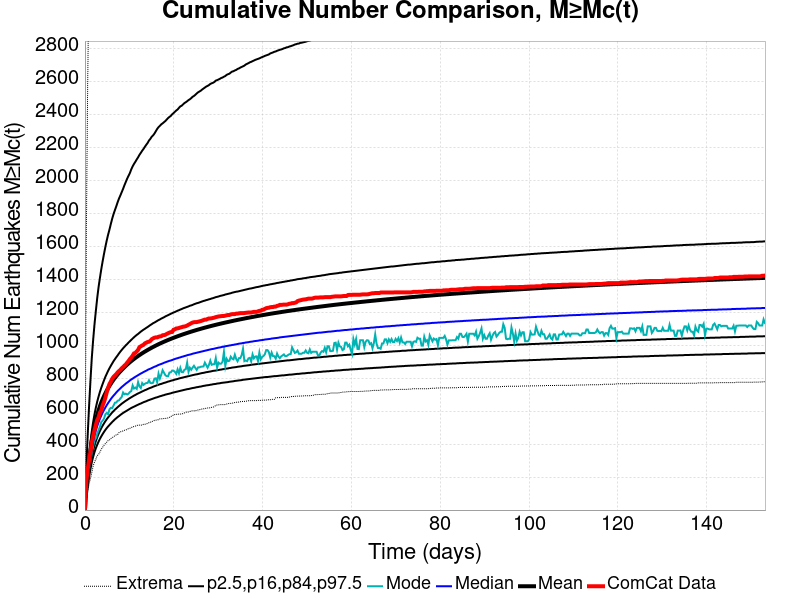

The data file committed next to this chart (first rows):
Time (days), ComCat Data, Simulation Mean, Simulation Median, Simulation Mode, Simulation Minimum, Simulation Maximum, 2.5 %-ile, 16 %-ile, 84 %-ile, 97.5 %-ile
0.0, 0.0, 0.0, 0.0, 0.0, 0.0, 0.0, 0.0, 0.0, 0.0, 0.0
0.3068, 176.0, 128.4, 118.0, 110.0, 60.0, 1637, 87.0, 100.0, 146.0, 258.0
0.6137, 244.0, 215.8, 195.0, 185.0, 110.0, 2583, 148.0, 168.0, 244.0, 451.0
0.9205, 303.0, 291.4, 261.0, 242.0, 157.0, 3251, 200.0, 226.0, 329.0, 623.0
1.227, 349.0, 358.8, 320.0, 291.0, 190.0, 5219, 247.0, 276.0, 406.0, 778.0
1.534, 408.0, 420.6, 373.0, 348.0, 226.0, 6001, 289.0, 323.0, 476.0, 919.0
1.841, 448.0, 470.1, 416.0, 386.0, 266.0, 6453, 322.0, 360.0, 532.0, 1029
2.148, 484.0, 511.6, 451.0, 422.0, 291.0, 6743, 351.0, 391.0, 580.0, 1125
2.455, 515.0, 547, 482.0, 435.0, 308.0, 6971, 375.0, 418.0, 621.0, 1207
2.762, 546.0, 578.1, 509.0, 463.0, 330.0, 7181, 396.0, 441.0, 657.0, 1285
3.068, 562.0, 605.3, 533.0, 485.0, 337.0, 7344, 415.0, 462.0, 688.0, 1352
3.375, 591.0, 629.8, 554.0, 505.0, 352.0, 7448, 432.0, 480.0, 717.0, 1408
3.682, 604.0, 652, 573.0, 534.0, 369.0, 7552, 447.0, 497.0, 742.0, 1461
3.989, 635.0, 672.1, 591.0, 542.0, 381.0, 7649, 461.0, 512.0, 765.0, 1509
4.296, 655.0, 690.9, 607.0, 555.0, 393.0, 7794, 474.0, 526.0, 787.0, 1554
4.603, 682.0, 708.1, 622.0, 581.0, 404.0, 7877, 486.0, 539.0, 808.0, 1596
4.91, 714.0, 724.2, 636.0, 589.0, 412.0, 7953, 497.0, 551.0, 826.0, 1635
5.216, 741.0, 739.1, 649.0, 581.0, 421.0, 8020, 507.0, 562.0, 844.0, 1670
5.523, 764.0, 753.1, 661.0, 611.0, 425.0, 8075, 516.0, 572.0, 860.0, 1701
5.83, 779.0, 766.3, 673.0, 620.0, 434.0, 8144, 525.0, 582.0, 875.0, 1735
6.137, 796.0, 778.9, 684.0, 619.0, 439.0, 8187, 534.0, 592.0, 889.0, 1767
6.444, 808.0, 790.6, 694.0, 634.0, 445.0, 8221, 542.0, 600.0, 903.0, 1795
6.751, 816.0, 801.7, 703.0, 651.0, 451.0, 8279, 550.0, 609.0, 915.0, 1819
7.058, 824.0, 812.2, 713.0, 652.0, 456.0, 8345, 557.0, 616.0, 927.0, 1842
7.364, 835.0, 822.3, 722.0, 663.0, 458.0, 8388, 564.0, 624.0, 938.0, 1867
7.671, 843.0, 832, 730.0, 665.0, 470.0, 8433, 570.0, 631.0, 950.0, 1889
7.978, 850.0, 841.1, 738.0, 677.0, 474.0, 8464, 577.0, 638.0, 961.0, 1908
8.285, 860.0, 849.9, 746.0, 686.0, 477.0, 8502, 583.0, 645.0, 971.0, 1928
8.592, 867.0, 858.5, 753.0, 713.0, 480.0, 8558, 589.0, 651.0, 981.0, 1948
8.899, 876.0, 866.7, 760.0, 702.0, 484.0, 8586, 594.0, 657.0, 990.0, 1970
9.205, 883.0, 874.6, 767.0, 706.0, 485.0, 8610, 599.0, 663.0, 999.0, 1990
9.512, 894.0, 882.1, 773.0, 701.0, 490.0, 8635, 604.0, 668.0, 1007, 2010
9.819, 904.0, 889.3, 779.0, 706.0, 494.0, 8662, 609.0, 674.0, 1016, 2027
10.13, 916.0, 896.4, 786.0, 716.0, 496.0, 8692, 614.0, 679.0, 1024, 2044
10.43, 925.0, 903.4, 792.0, 721.0, 501.0, 8715, 619.0, 684.0, 1032, 2066
10.74, 936.0, 910, 797.0, 756.0, 503.0, 8752, 623.0, 689.0, 1040, 2084
11.05, 950.0, 916.3, 803.0, 737.0, 507.0, 8832, 627.0, 694.0, 1048, 2099
11.35, 953.0, 922.4, 808.0, 743.0, 509.0, 8861, 631.0, 698.0, 1055, 2112
11.66, 962.0, 928.4, 813.0, 735.0, 513.0, 8902, 635.0, 703.0, 1062, 2126
11.97, 971.0, 934.2, 818.0, 776.0, 515.0, 8935, 639.0, 707.0, 1068, 2139
12.27, 988.0, 939.9, 823.0, 750.0, 515.0, 8975, 643.0, 711.0, 1075, 2154
12.58, 993.0, 945.4, 828.0, 740.0, 515.0, 9021, 646.0, 715.0, 1082, 2166
12.89, 998.0, 950.7, 832.0, 770.0, 515.0, 9057, 650.0, 719.0, 1088, 2179
13.19, 1002, 955.9, 837.0, 759.0, 520.0, 9092, 654.0, 723.0, 1094, 2190
13.5, 1011, 960.9, 841.0, 766.0, 520.0, 9124, 657.0, 727.0, 1099, 2203
13.81, 1015, 965.8, 845.0, 770.0, 523.0, 9149, 660.0, 730.0, 1105, 2215
14.12, 1019, 970.6, 850.0, 771.0, 525.0, 9167, 664.0, 734.0, 1110, 2226
14.42, 1021, 975.3, 854.0, 787.0, 530.0, 9192, 667.0, 738.0, 1116, 2241
14.73, 1026, 980, 857.0, 771.0, 532.0, 9221, 670.0, 741.0, 1122, 2251
15.04, 1036, 984.5, 861.0, 769.0, 538.0, 9248, 673.0, 744.0, 1127, 2264
15.34, 1041, 988.9, 865.0, 772.0, 538.0, 9272, 676.0, 748.0, 1133, 2272
15.65, 1045, 993.2, 869.0, 797.0, 544.0, 9282, 679.0, 751.0, 1137, 2283
15.96, 1047, 997.4, 872.0, 799.0, 545.0, 9308, 682.0, 754.0, 1142, 2297
16.26, 1047, 1002, 876.0, 775.0, 547.0, 9327, 684.0, 757.0, 1147, 2311
16.57, 1051, 1006, 880.0, 827.0, 548.0, 9344, 687.0, 760.0, 1152, 2322
16.88, 1053, 1009, 883.0, 798.0, 553.0, 9378, 690.0, 763.0, 1156, 2330
17.18, 1054, 1013, 886.0, 821.0, 553.0, 9400, 692.0, 765.0, 1161, 2339
17.49, 1060, 1017, 889.0, 848.0, 554.0, 9419, 695.0, 768.0, 1165, 2345
17.8, 1061, 1021, 893.0, 833.0, 555.0, 9433, 697.0, 771.0, 1169, 2352
18.1, 1063, 1024, 896.0, 818.0, 556.0, 9449, 700.0, 773.0, 1174, 2359
... 440 more rows
